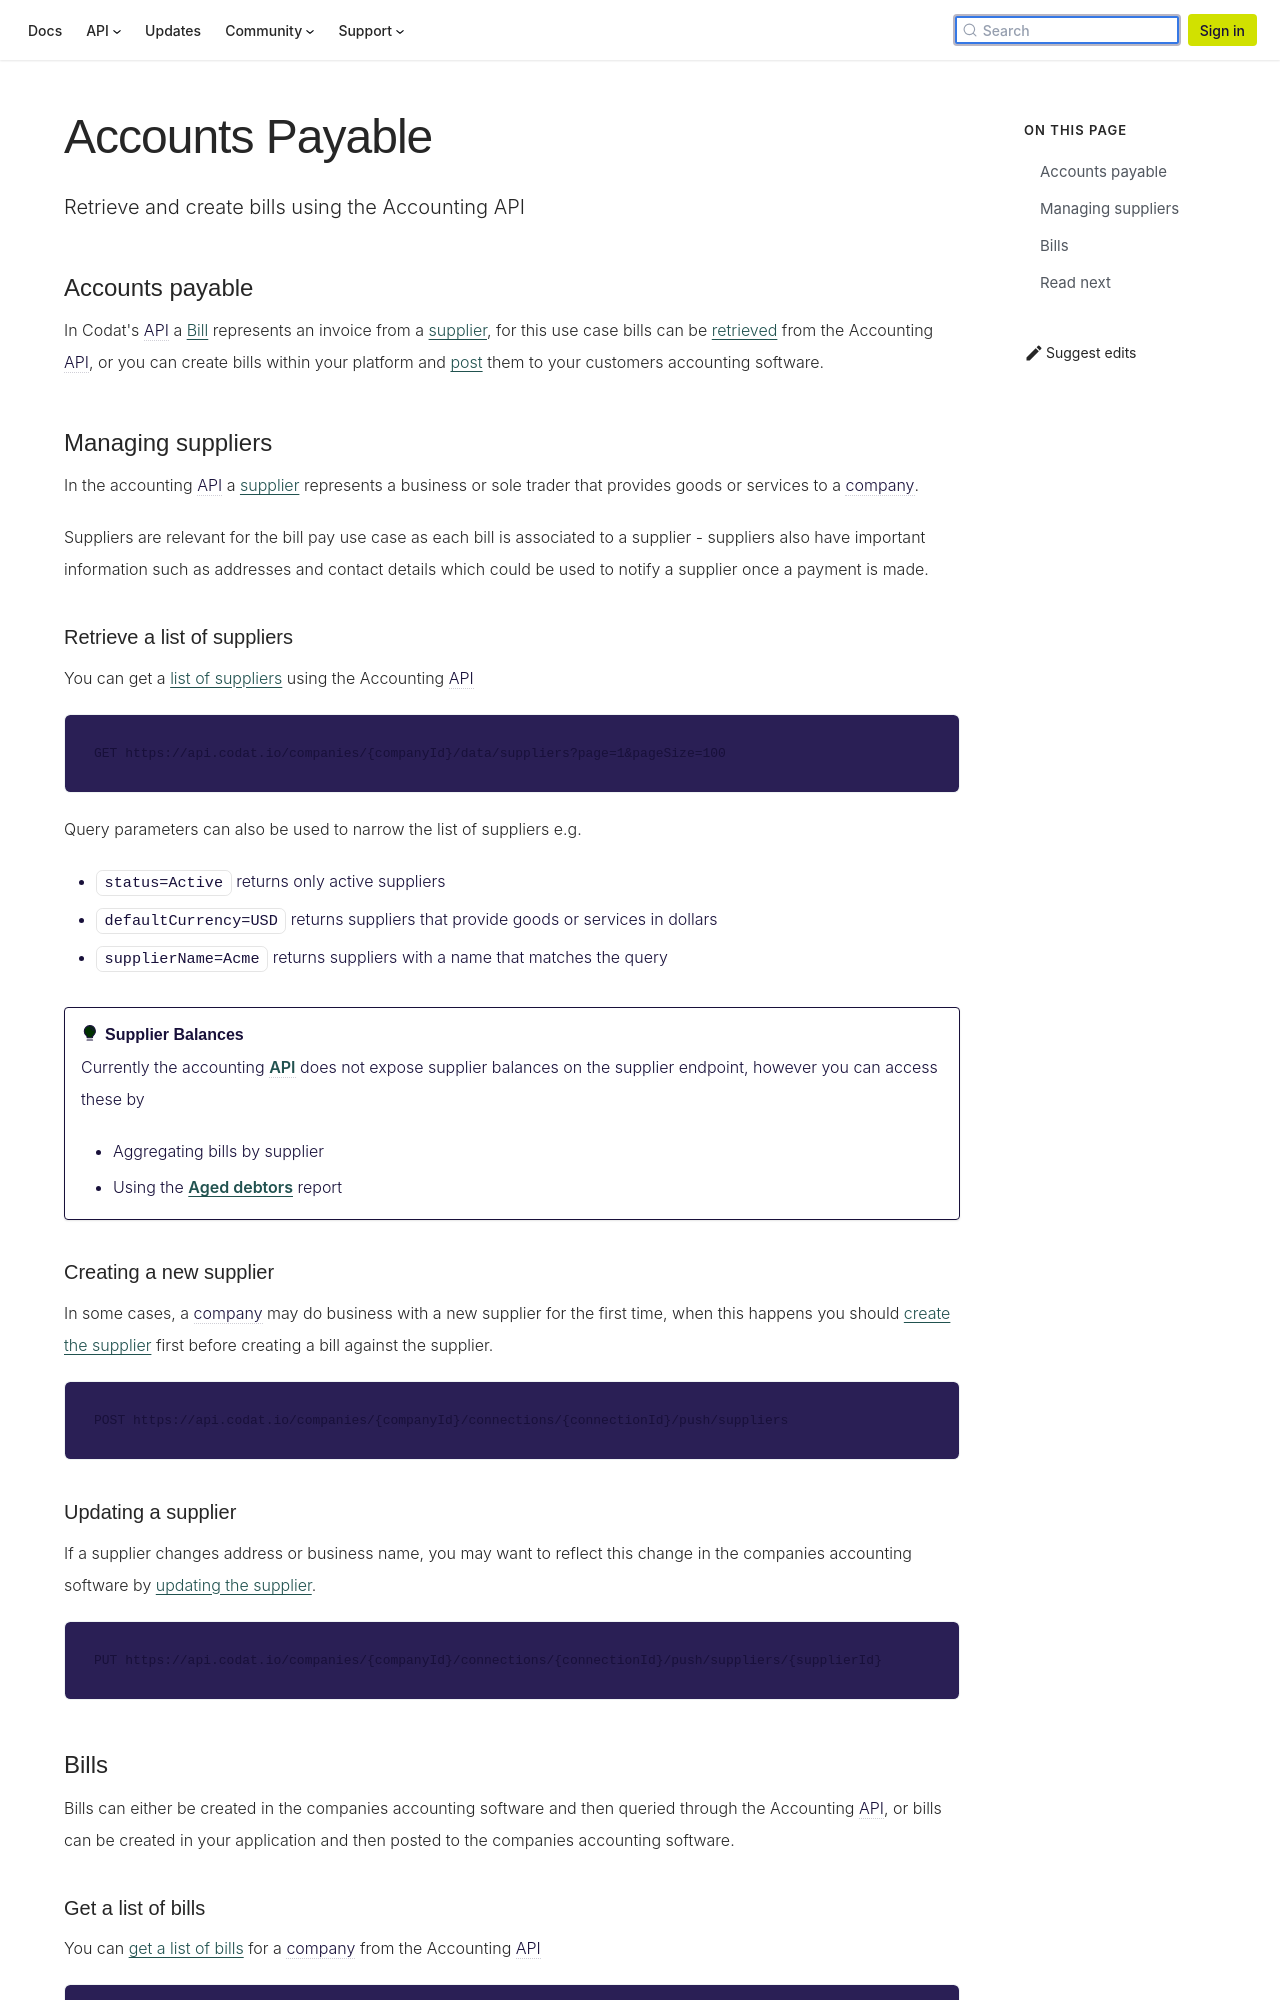

repository: codatio/codat-docs · page: pr-preview/pr-1903/usecases/bill-pay/bills/index.html · generator: docusaurus

---
title: Accounts Payable
description: "Retrieve and create bills using the Accounting API"
---

### Accounts payable

In Codat's API a [Bill](/sync-for-payables-api#/schemas/Bill) represents an invoice from a [supplier](/sync-for-payables-api#/schemas/Supplier), for this use case bills can be [retrieved](/sync-for-payables-api#/operations/list-bills) from the Accounting API, or you can create bills within your platform and [post](https://docs.codat.io/sync-for-payables-api#/operations/create-bill) them to your customers accounting software.

### Managing suppliers

In the accounting API a [supplier](/sync-for-payables-api#/schemas/Supplier) represents a business or sole trader that provides goods or services to a company.

Suppliers are relevant for the bill pay use case as each bill is associated to a supplier - suppliers also have important information such as addresses and contact details which could be used to notify a supplier once a payment is made.

#### Retrieve a list of suppliers

You can get a [list of suppliers](/sync-for-payables-api#/operations/list-suppliers) using the Accounting API

```http request
GET https://api.codat.io/companies/{companyId}/data/suppliers?page=1&pageSize=100
```

Query parameters can also be used to narrow the list of suppliers e.g.

- `status=Active` returns only active suppliers
- `defaultCurrency=USD` returns suppliers that provide goods or services in dollars
- `supplierName=Acme` returns suppliers with a name that matches the query

:::tip Supplier Balances
Currently the accounting API does not expose supplier balances on the supplier endpoint, however you can access these by

- Aggregating bills by supplier
- Using the [Aged debtors](/lending-api#/operations/get-accounting-aged-debtors-report) report
  :::

#### Creating a new supplier

In some cases, a company may do business with a new supplier for the first time, when this happens you should [create the supplier](/sync-for-payables-api#/operations/create-supplier) first before creating a bill against the supplier.

```http request
POST https://api.codat.io/companies/{companyId}/connections/{connectionId}/push/suppliers
```

#### Updating a supplier

If a supplier changes address or business name, you may want to reflect this change in the companies accounting software by [updating the supplier](/sync-for-payables-api#/operations/update-supplier).

```http request
PUT https://api.codat.io/companies/{companyId}/connections/{connectionId}/push/suppliers/{supplierId}
```
